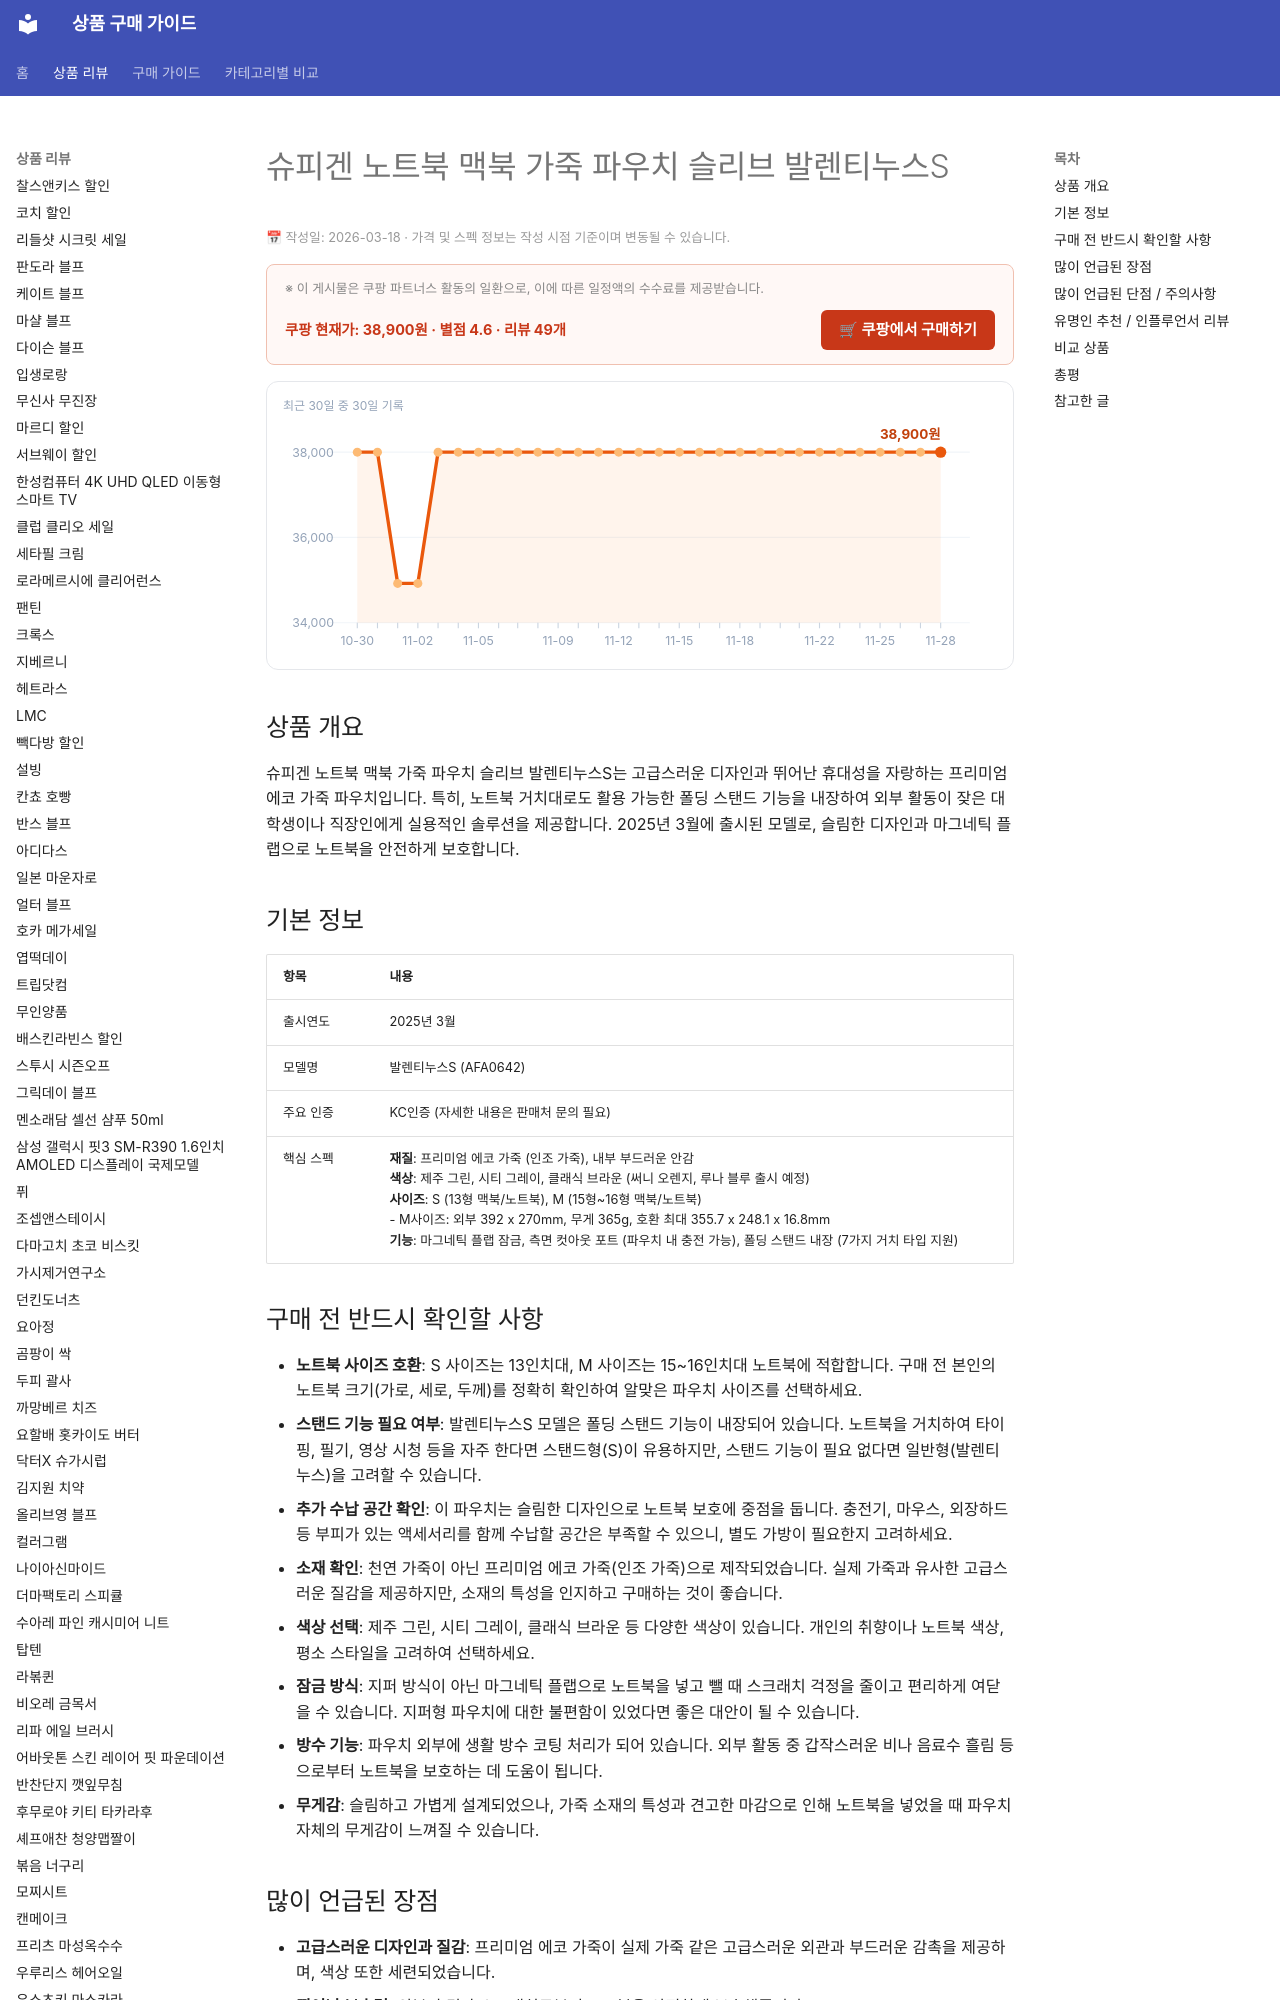

repository: buysense/product-research-wiki · page: products/슈피겐-노트북-맥북-가죽-파우치-슬리브-발렌티누스s/index.html · generator: mkdocs

---
title: 슈피겐 노트북 맥북 가죽 파우치 슬리브 발렌티누스S 구매 가이드
date: 2026-03-18
description: 슈피겐 노트북 맥북 가죽 파우치 슬리브 발렌티누스S는 고급스러운 디자인과 뛰어난 휴대성을 자랑하는 프리미엄 에코 가죽 파우치입니다. 특히, 노트북 거치대로도 활용 가능한 폴딩 스탠드 기능을 내장하여 외부 활동이 잦은 대학생이나 직장인에게 실용적인...
contentUpdated: 2026-03-18
---
<!-- bs:jsonld -->
<script type="application/ld+json">
{
  "@context": "https://schema.org",
  "@type": "Product",
  "name": "슈피겐-노트북-맥북-가죽-파우치-슬리브-발렌티누스s",
  "offers": {
    "@type": "Offer",
    "priceCurrency": "KRW",
    "price": "38900",
    "url": "https://link.coupang.com/a/d6Skej",
    "availability": "https://schema.org/InStock",
    "priceValidUntil": "2026-12-05"
  },
  "aggregateRating": {
    "@type": "AggregateRating",
    "ratingValue": 4.6,
    "reviewCount": 49,
    "bestRating": 5,
    "worstRating": 1
  }
}
</script>
